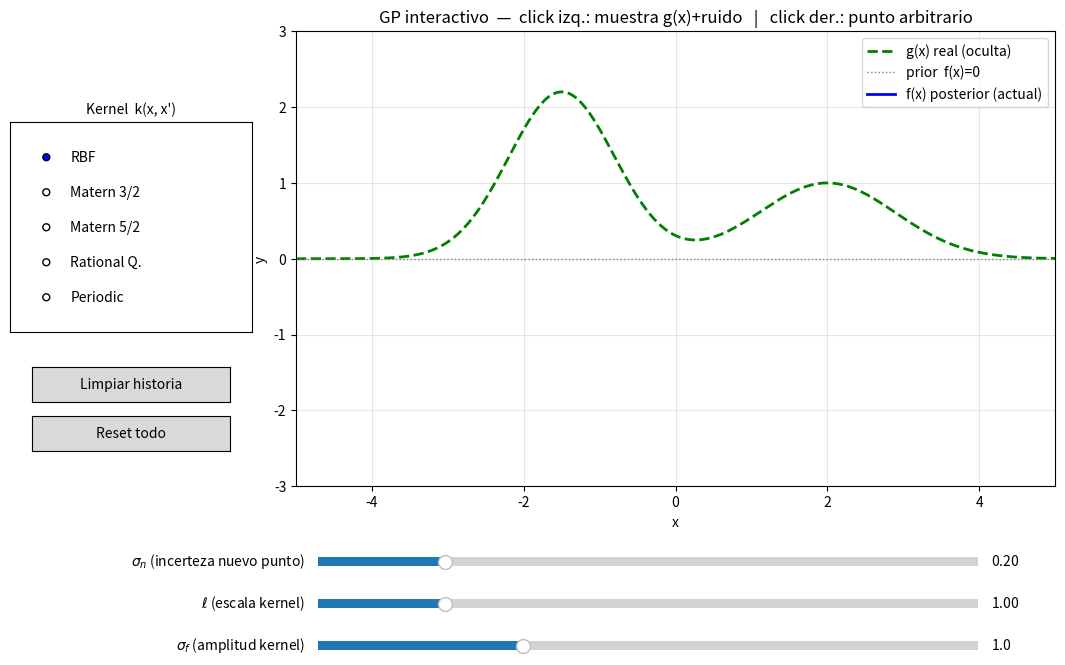

This chart was generated by the following Python code:
"""
Demo interactivo de Proceso Gaussiano (GP) en 1D.

Dependencias gestionadas con uv (ver pyproject.toml: numpy, matplotlib).

Ejecutar:
    uv run python gp_interactive.py

Si el backend por defecto no es interactivo:
    MPLBACKEND=TkAgg uv run python gp_interactive.py

Uso:
  - Click izquierdo en el gráfico:
        agrega una observación en x = posición del clic.
        y = g(x) + ruido gaussiano con sigma = slider σ_n.
  - Click derecho (o Shift+click izquierdo):
        agrega una observación arbitraria en (x, y) = posición del clic
        (también con incerteza σ_n en y).
  - Sliders:
        σ_n  -> incerteza de la próxima observación (afecta solo nuevos puntos).
        ℓ    -> escala de longitud del kernel.
        σ_f  -> amplitud (varianza prior) del kernel.
  - Radio: kernel a usar.
  - Botones: Reset (todo) / Limpiar historia (deja solo posterior actual).

Cada vez que se agrega un punto, la posterior previa queda dibujada
con menor opacidad (las más viejas se desvanecen).
"""

import numpy as np
import matplotlib.pyplot as plt
from matplotlib.widgets import Slider, RadioButtons, Button


# ===========================================================
# Función real (oculta para el GP, mostrada como referencia)
# Bimodal: dos gaussianas con amplitudes distintas (moda izq. > moda der.)
# ===========================================================
def g(x):
    peak_high = 2.2 * np.exp(-0.5 * ((x - (-1.5)) / 0.7) ** 2)  # moda mayor
    peak_low = 1.0 * np.exp(-0.5 * ((x - 2.0) / 0.9) ** 2)       # moda menor
    return peak_high + peak_low


# ===========================================================
# Kernels
# ===========================================================
def k_rbf(x1, x2, ls=1.0, sf=1.0):
    d2 = np.subtract.outer(np.ravel(x1), np.ravel(x2)) ** 2
    return sf ** 2 * np.exp(-0.5 * d2 / ls ** 2)


def k_matern32(x1, x2, ls=1.0, sf=1.0):
    d = np.abs(np.subtract.outer(np.ravel(x1), np.ravel(x2)))
    s = np.sqrt(3.0) * d / ls
    return sf ** 2 * (1.0 + s) * np.exp(-s)


def k_matern52(x1, x2, ls=1.0, sf=1.0):
    d = np.abs(np.subtract.outer(np.ravel(x1), np.ravel(x2)))
    s = np.sqrt(5.0) * d / ls
    return sf ** 2 * (1.0 + s + 5.0 * d ** 2 / (3.0 * ls ** 2)) * np.exp(-s)


def k_rq(x1, x2, ls=1.0, sf=1.0, alpha=1.0):
    d2 = np.subtract.outer(np.ravel(x1), np.ravel(x2)) ** 2
    return sf ** 2 * (1.0 + d2 / (2.0 * alpha * ls ** 2)) ** (-alpha)


def k_periodic(x1, x2, ls=1.0, sf=1.0, period=2.0):
    d = np.abs(np.subtract.outer(np.ravel(x1), np.ravel(x2)))
    return sf ** 2 * np.exp(-2.0 * np.sin(np.pi * d / period) ** 2 / ls ** 2)


KERNELS = {
    "RBF": k_rbf,
    "Matern 3/2": k_matern32,
    "Matern 5/2": k_matern52,
    "Rational Q.": k_rq,
    "Periodic": k_periodic,
}


# ===========================================================
# Posterior del GP (con ruido heterocedástico por punto)
# ===========================================================
def gp_posterior(X, y, sn, Xs, kfn, ls, sf):
    X = np.asarray(X, dtype=float)
    y = np.asarray(y, dtype=float)
    sn = np.asarray(sn, dtype=float)

    K = kfn(X, X, ls=ls, sf=sf) + np.diag(sn ** 2) + 1e-8 * np.eye(len(X))
    Ks = kfn(X, Xs, ls=ls, sf=sf)
    Kss_diag = sf ** 2 * np.ones(len(Xs))  # k(x*, x*) para los kernels usados

    L = np.linalg.cholesky(K)
    alpha = np.linalg.solve(L.T, np.linalg.solve(L, y))
    mu = Ks.T @ alpha

    v = np.linalg.solve(L, Ks)
    var = Kss_diag - np.sum(v ** 2, axis=0)
    var = np.clip(var, 1e-10, None)
    return mu, var


# ===========================================================
# Estado
# ===========================================================
state = {
    "X": [],
    "y": [],
    "sn": [],            # incerteza por punto (heterocedástico)
    "kernel": "RBF",
    "ls": 1.0,
    "sf": 1.0,
    "sigma_n_current": 0.2,
    "history_means": [], # lista de arrays mu(Xs) anteriores
}

X_MIN, X_MAX = -5.0, 5.0
Y_MIN, Y_MAX = -3.0, 3.0
Xs = np.linspace(X_MIN, X_MAX, 400)


# ===========================================================
# Figura y layout
# ===========================================================
fig, ax = plt.subplots(figsize=(11, 7))
plt.subplots_adjust(left=0.28, bottom=0.28, right=0.97, top=0.93)

ax.plot(Xs, g(Xs), color="green", ls="--", lw=2, label="g(x) real (oculta)")
ax.axhline(0.0, color="gray", ls=":", lw=1, label="prior  f(x)=0")

post_line, = ax.plot([], [], color="blue", lw=2, label="f(x) posterior (actual)")
post_band = ax.fill_between(Xs, np.zeros_like(Xs), np.zeros_like(Xs),
                            color="blue", alpha=0.0)

ax.set_xlim(X_MIN, X_MAX)
ax.set_ylim(Y_MIN, Y_MAX)
ax.set_xlabel("x")
ax.set_ylabel("y")
ax.grid(alpha=0.3)
ax.set_title("GP interactivo  —  click izq.: muestra g(x)+ruido   |   click der.: punto arbitrario")
ax.legend(loc="upper right")

history_artists = []
errbar_holder = [None]


def _safe_remove(artist):
    try:
        artist.remove()
    except Exception:
        pass


def _remove_errorbar(eb):
    if eb is None:
        return
    line, caps, bars = eb.lines
    _safe_remove(line)
    for c in caps:
        _safe_remove(c)
    for b in bars:
        _safe_remove(b)


def redraw():
    global post_band

    # Borrar artistas previos de historia y puntos
    for a in history_artists:
        _safe_remove(a)
    history_artists.clear()

    _remove_errorbar(errbar_holder[0])
    errbar_holder[0] = None

    # Dibujar historia (más viejo => más transparente)
    n = len(state["history_means"])
    for i, mu_old in enumerate(state["history_means"]):
        age = n - 1 - i  # 0 = el más reciente de los viejos
        alpha = 0.40 * (0.55 ** age)
        if alpha < 0.03:
            continue
        ln, = ax.plot(Xs, mu_old, color="blue", alpha=alpha, lw=1.0)
        history_artists.append(ln)

    # Posterior actual + banda de 2σ
    _safe_remove(post_band)
    if len(state["X"]) > 0:
        kfn = KERNELS[state["kernel"]]
        mu, var = gp_posterior(state["X"], state["y"], state["sn"],
                               Xs, kfn, state["ls"], state["sf"])
        sd = np.sqrt(var)
        post_line.set_data(Xs, mu)
        post_band = ax.fill_between(Xs, mu - 2 * sd, mu + 2 * sd,
                                    color="blue", alpha=0.20)

        eb = ax.errorbar(state["X"], state["y"], yerr=state["sn"],
                         fmt="o", color="red", ecolor="red",
                         capsize=4, ms=6, zorder=10)
        errbar_holder[0] = eb
    else:
        post_line.set_data([], [])
        post_band = ax.fill_between(Xs, np.zeros_like(Xs), np.zeros_like(Xs),
                                    color="blue", alpha=0.0)

    fig.canvas.draw_idle()


# ===========================================================
# Click handler
# ===========================================================
def on_click(event):
    if event.inaxes != ax:
        return
    if event.xdata is None or event.ydata is None:
        return

    sn = state["sigma_n_current"]
    x_new = float(event.xdata)

    # Click izquierdo => observación de g(x) + ruido
    # Click derecho o Shift+izq => usa la y del clic
    arbitrary = (event.button == 3) or (
        event.button == 1 and getattr(event, "key", None) == "shift"
    )
    if arbitrary:
        y_new = float(event.ydata)
    else:
        y_new = float(g(x_new) + np.random.normal(0.0, sn))

    # Guardar la posterior actual como historia (antes de incorporar el nuevo dato)
    if len(state["X"]) > 0:
        kfn = KERNELS[state["kernel"]]
        mu_now, _ = gp_posterior(state["X"], state["y"], state["sn"],
                                 Xs, kfn, state["ls"], state["sf"])
        state["history_means"].append(mu_now)

    state["X"].append(x_new)
    state["y"].append(y_new)
    state["sn"].append(sn)

    redraw()


fig.canvas.mpl_connect("button_press_event", on_click)


# ===========================================================
# Sliders
# ===========================================================
ax_sn = plt.axes([0.30, 0.16, 0.60, 0.025])
sl_sn = Slider(ax_sn, r"$\sigma_n$ (incerteza nuevo punto)", 0.01, 1.0, valinit=0.2)

ax_ls = plt.axes([0.30, 0.10, 0.60, 0.025])
sl_ls = Slider(ax_ls, r"$\ell$ (escala kernel)", 0.05, 5.0, valinit=1.0)

ax_sf = plt.axes([0.30, 0.04, 0.60, 0.025])
sl_sf = Slider(ax_sf, r"$\sigma_f$ (amplitud kernel)", 0.1, 3.0, valinit=1.0)


def _on_sn(v):
    state["sigma_n_current"] = float(v)


def _on_ls(v):
    state["ls"] = float(v)
    redraw()


def _on_sf(v):
    state["sf"] = float(v)
    redraw()


sl_sn.on_changed(_on_sn)
sl_ls.on_changed(_on_ls)
sl_sf.on_changed(_on_sf)


# ===========================================================
# Radio buttons (kernel)
# ===========================================================
ax_radio = plt.axes([0.02, 0.50, 0.22, 0.30])
ax_radio.set_title("Kernel  k(x, x')", fontsize=10)
radio = RadioButtons(ax_radio, list(KERNELS.keys()), active=0)


def _on_kernel(label):
    state["kernel"] = label
    redraw()


radio.on_clicked(_on_kernel)


# ===========================================================
# Botones
# ===========================================================
ax_clr_hist = plt.axes([0.04, 0.40, 0.18, 0.05])
btn_clr_hist = Button(ax_clr_hist, "Limpiar historia")


def _on_clr_hist(event):
    state["history_means"].clear()
    redraw()


btn_clr_hist.on_clicked(_on_clr_hist)


ax_reset = plt.axes([0.04, 0.33, 0.18, 0.05])
btn_reset = Button(ax_reset, "Reset todo")


def _on_reset(event):
    state["X"].clear()
    state["y"].clear()
    state["sn"].clear()
    state["history_means"].clear()
    redraw()


btn_reset.on_clicked(_on_reset)


# ===========================================================
# Inicio
# ===========================================================
redraw()
plt.show()
